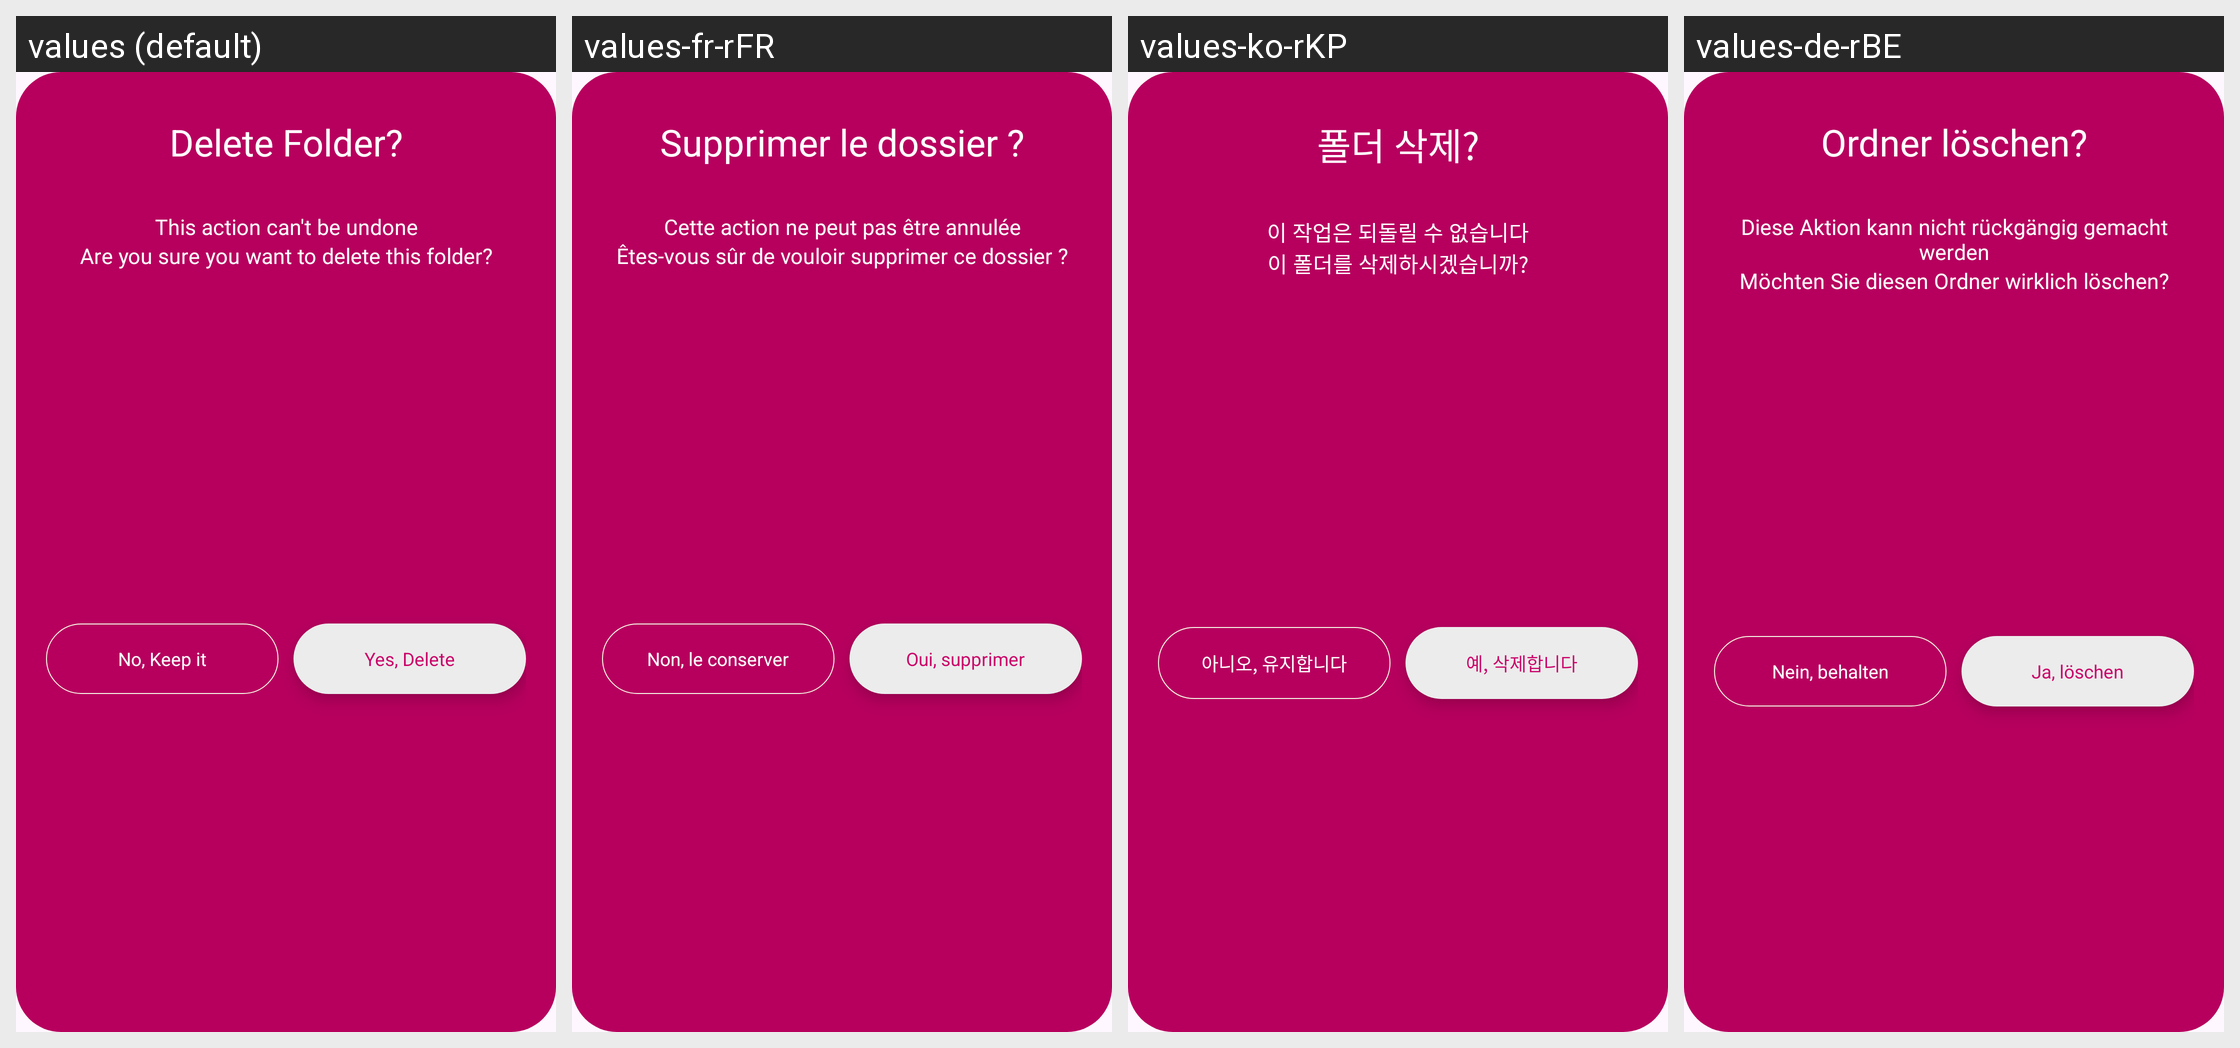

This grid shows one Android layout under several languages. Give, for every string resource on the screen, its name, the default text and each shown locale's text.
Android screen res/layout/delet_folder_layout.xml rendered under 4 locales, left to right: values (default), values-fr-rFR, values-ko-rKP, values-de-rBE. Device: Nexus 5 (rendered at 1080×1920; each locale shown at half size, 540×960, under a caption strip naming it); theme Theme.DailyDairy.
Other locales in the repository, not shown: values-es-rES, values-ja, values-nl-rBE, values-pt-rPT, values-ru-rRU, values-tr-rTR, values-ur-rPK, values-zh-rCN.
Strings drawn on this screen, with the default value and each locale's value (text and hints the layout hard-codes, and strings that could not be matched under every locale, appear in the picture but are not listed):

delete_folder
  values: Delete Folder?
  values-fr-rFR: Supprimer le dossier ?
  values-ko-rKP: 폴더 삭제?
  values-de-rBE: Ordner löschen?

this_action_can_t_be_undone
  values: This action can't be undone
  values-fr-rFR: Cette action ne peut pas être annulée
  values-ko-rKP: 이 작업은 되돌릴 수 없습니다
  values-de-rBE: Diese Aktion kann nicht rückgängig gemacht werden

are_you_sure_you_want_to_delete_this_folder
  values: Are you sure you want to delete this folder?
  values-fr-rFR: Êtes-vous sûr de vouloir supprimer ce dossier ?
  values-ko-rKP: 이 폴더를 삭제하시겠습니까?
  values-de-rBE: Möchten Sie diesen Ordner wirklich löschen?

no_keep_it
  values: No, Keep it
  values-fr-rFR: Non, le conserver
  values-ko-rKP: 아니오, 유지합니다
  values-de-rBE: Nein, behalten

yes_delete
  values: Yes, Delete
  values-fr-rFR: Oui, supprimer
  values-ko-rKP: 예, 삭제합니다
  values-de-rBE: Ja, löschen
